Dataset: AQ-STEM (GitHub, ganondorofu/AQ-STEM). Classes: stop, do not entry, 03 max 20, 04 max 30, 05 max 40, 06 max 50, do not park, do not park or stop, pedestrian, bicycle and pedestrian only, pedestrian only, one way, 13 go onlyin direction of arrow, school road, end.

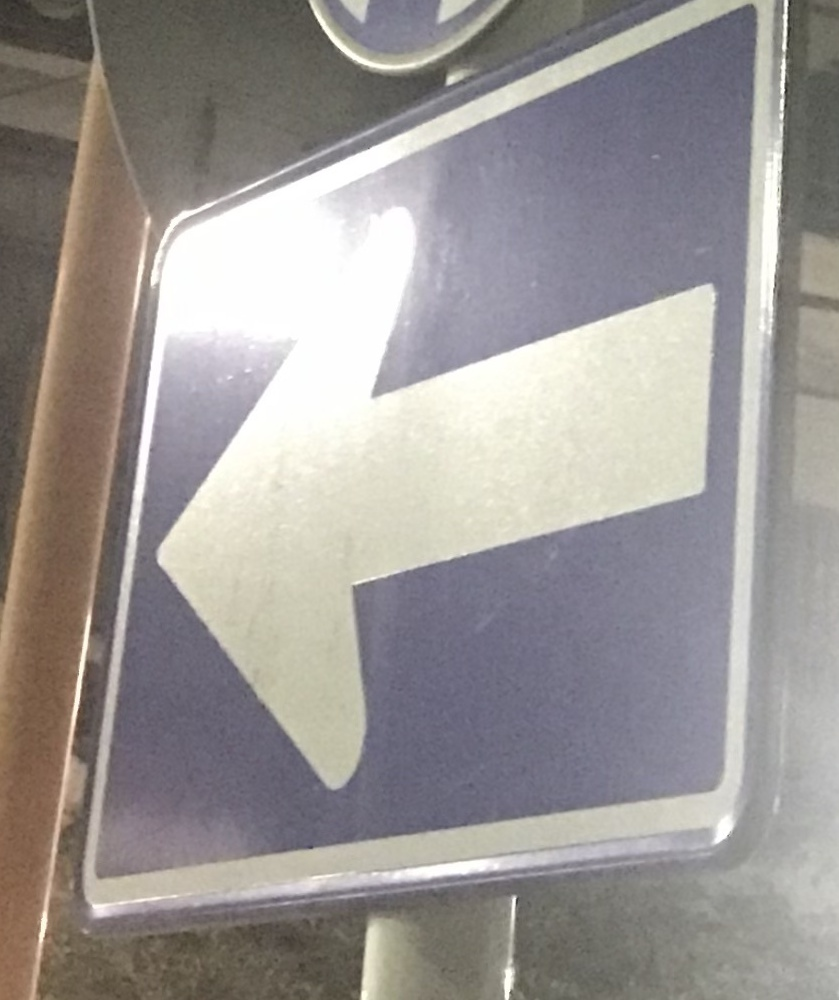
Label: one way

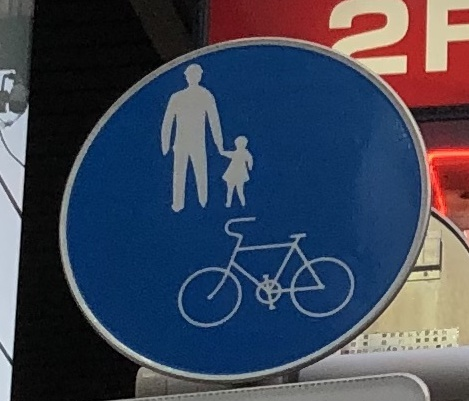
Label: bicycle and pedestrian only

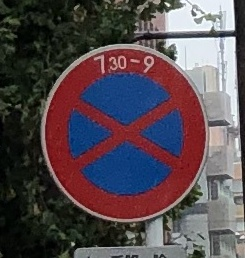
Label: do not park or stop

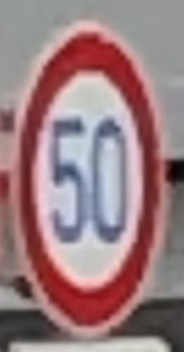
Label: 06 max 50

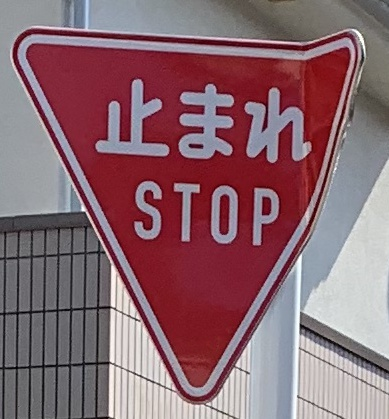
Label: stop

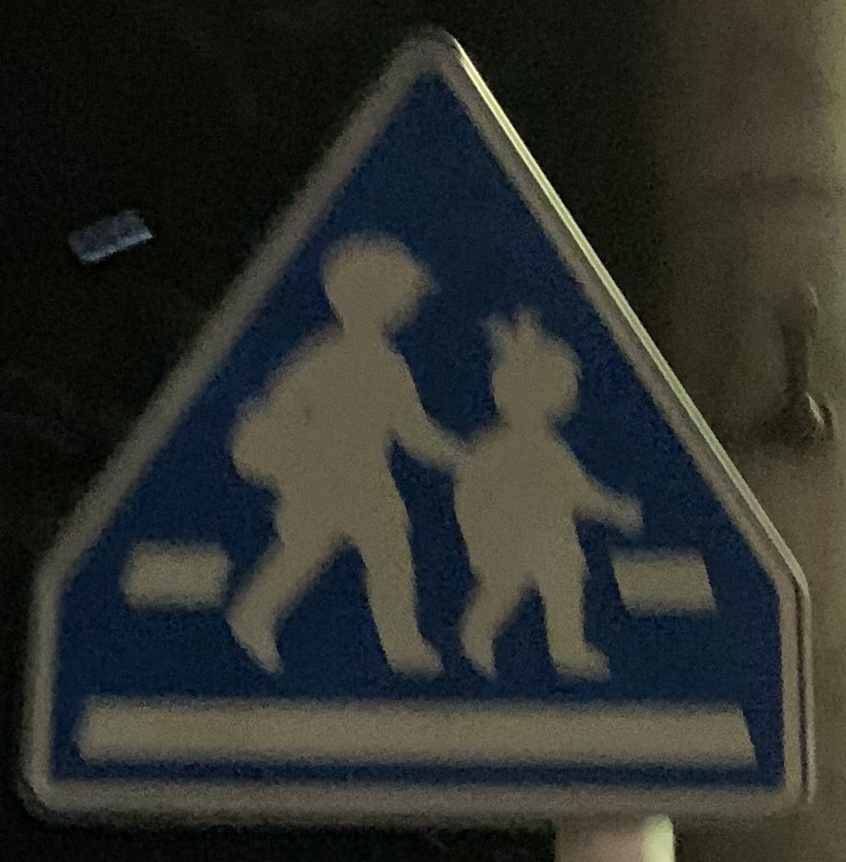
Label: pedestrian
